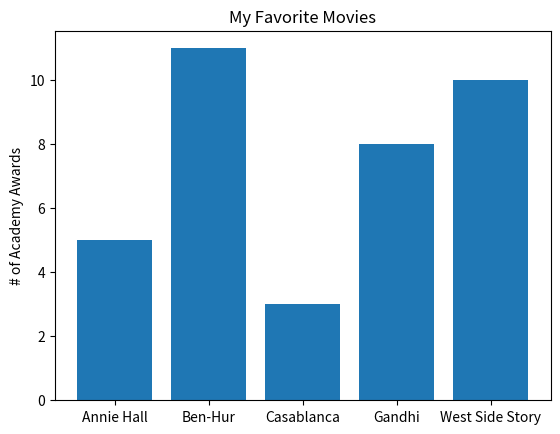

Python code for this plot:
from matplotlib import pyplot as plt

movies = ["Annie Hall", "Ben-Hur", "Casablanca", "Gandhi", "West Side Story"]
num_oscars = [5, 11, 3, 8, 10]

plt.bar(movies, num_oscars)
plt.ylabel("# of Academy Awards")
plt.title("My Favorite Movies")

plt.show()
